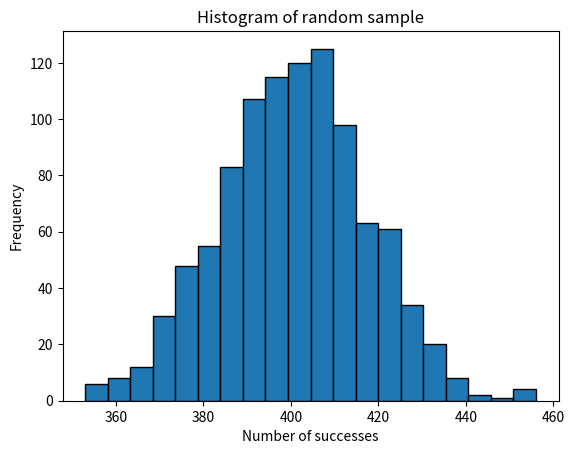

Python code for this plot:




import math
def normal_pdf(x, mean, std_dev):
    """
    This function calculates the probability density function (PDF) of a normal distribution 
    with a given mean and standard deviation at a given point.
    
    Parameters:
    x (float): The point at which the PDF is to be calculated
    mean (float): The mean of the normal distribution
    std_dev (float): The standard deviation of the normal distribution
    
    Returns:
    The PDF of the normal distribution at the given point x
    """
    coefficient = 1.0 / (std_dev * math.sqrt(2*math.pi))
    exponent = -(math.pow(x - mean, 2) / (2*math.pow(std_dev, 2)))
    pdf = coefficient * math.exp(exponent)
    return pdf


normal_pdf(1.5,0,1)





import numpy as np
import matplotlib.pyplot as plt

#Generating a random sample
n = 1000
p = 0.4
sample = np.random.binomial(n,p, size=n)

#Plotting the histogram
plt.hist(sample, bins=20, edgecolor='black')
plt.title('Histogram of random sample')
plt.xlabel('Number of successes')
plt.ylabel('Frequency')
plt.show()



import math

def poisson_cdf(x, mean):
    """
    This function calculates the cumulative distribution function (CDF) of a Poisson distribution 
    with a given mean at a given point.
    
    Parameters:
    x (int): The point at which the CDF is to be calculated
    mean (float): The mean of the Poisson distribution
    
    Returns:
    The CDF of the Poisson distribution at the given point x
    """
    cdf = 0.0
    for i in range(x+1):
        cdf += math.pow(mean, i) * math.exp(-mean) / math.factorial(i)
    return cdf

poisson_cdf(3,5)



import numpy as np

#Generating a sample
n = 1000
mean = 5
sample = np.random.poisson(mean, size=n)

sample_mean = np.mean(sample)
sample_var = np.var(sample)

print(f'Sample mean: {sample_mean}')
print(f'Sample variance: {sample_var}')







